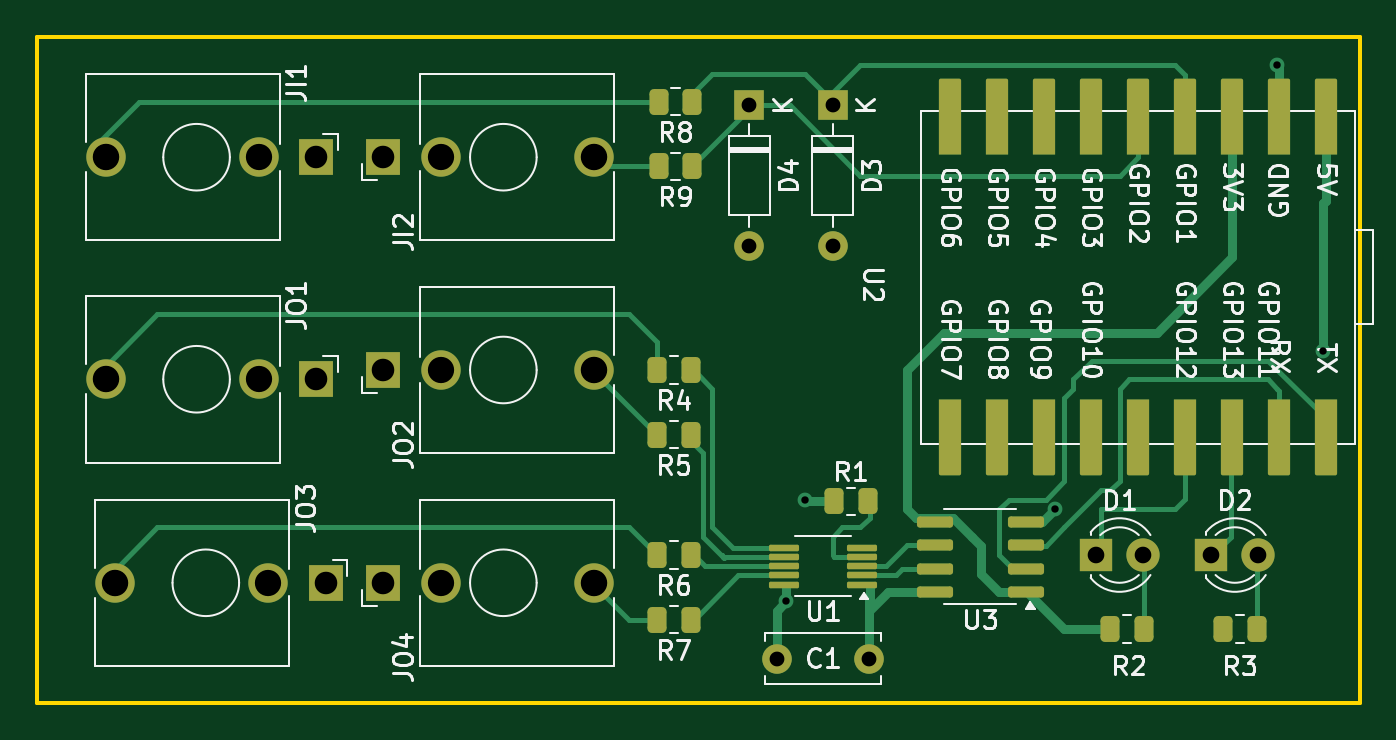
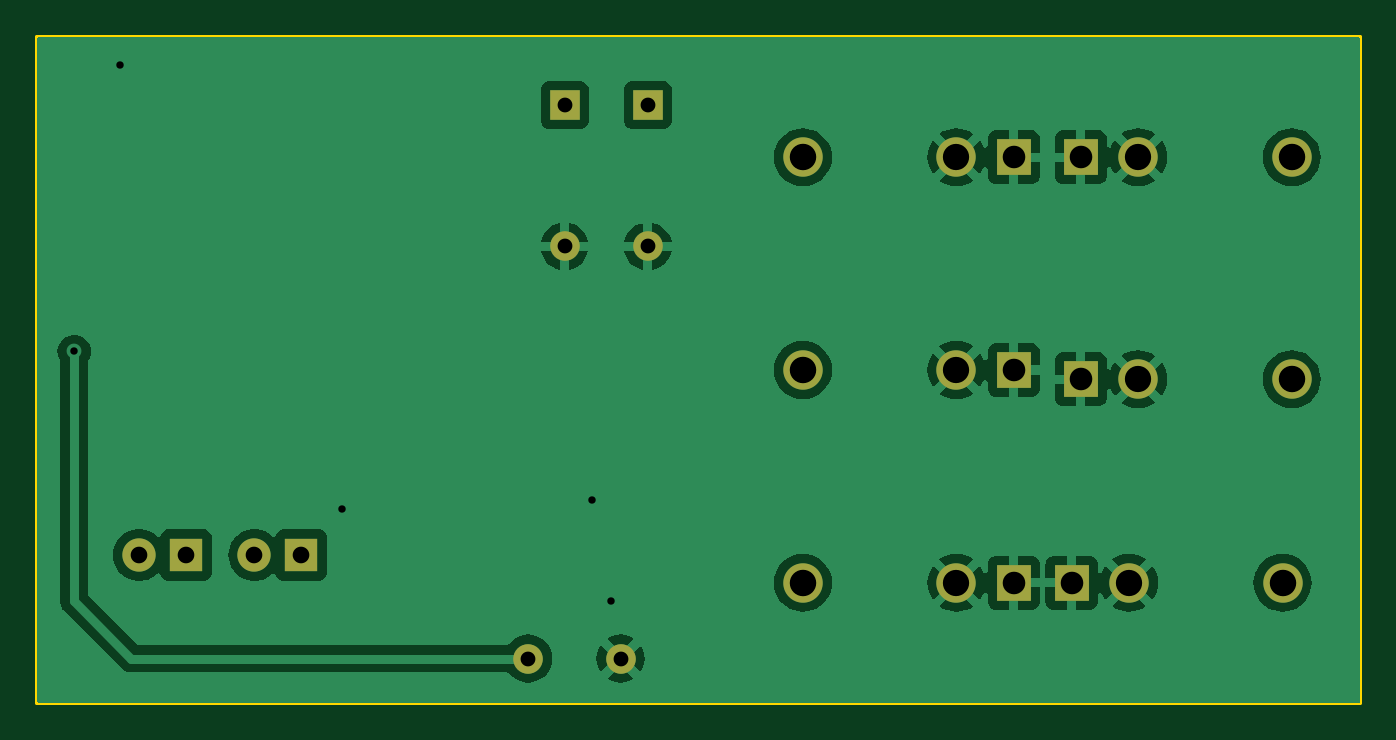
Circuit board: 11 layer files. Board 71.5 x 36.0 mm.
- bottom_copper: ESP32_MIDI2CV-B_Cu.gbl (50534 bytes)
- bottom_mask: ESP32_MIDI2CV-B_Mask.gbs (1471 bytes)
- paste: ESP32_MIDI2CV-B_Paste.gbp (492 bytes)
- bottom_silk: ESP32_MIDI2CV-B_Silkscreen.gbo (47811 bytes)
- outline: ESP32_MIDI2CV-Edge_Cuts.gm1 (653 bytes)
- top_copper: ESP32_MIDI2CV-F_Cu.gtl (11803 bytes)
- top_mask: ESP32_MIDI2CV-F_Mask.gts (4154 bytes)
- paste: ESP32_MIDI2CV-F_Paste.gtp (3170 bytes)
- top_silk: ESP32_MIDI2CV-F_Silkscreen.gto (79804 bytes)
- drill: ESP32_MIDI2CV-NPTH.drl (269 bytes)
- drill: ESP32_MIDI2CV-PTH.drl (1076 bytes)

=== bottom_copper: ESP32_MIDI2CV-B_Cu.gbl (50534 bytes, source omitted) ===
=== bottom_mask: ESP32_MIDI2CV-B_Mask.gbs ===
G04 #@! TF.GenerationSoftware,KiCad,Pcbnew,8.0.7*
G04 #@! TF.CreationDate,2025-06-18T23:27:42-07:00*
G04 #@! TF.ProjectId,ESP32_MIDI2CV,45535033-325f-44d4-9944-493243562e6b,rev?*
G04 #@! TF.SameCoordinates,Original*
G04 #@! TF.FileFunction,Soldermask,Bot*
G04 #@! TF.FilePolarity,Negative*
%FSLAX46Y46*%
G04 Gerber Fmt 4.6, Leading zero omitted, Abs format (unit mm)*
G04 Created by KiCad (PCBNEW 8.0.7) date 2025-06-18 23:27:42*
%MOMM*%
%LPD*%
G01*
G04 APERTURE LIST*
%ADD10R,1.830000X1.930000*%
%ADD11C,2.130000*%
%ADD12R,1.800000X1.800000*%
%ADD13C,1.800000*%
%ADD14R,1.600000X1.600000*%
%ADD15O,1.600000X1.600000*%
%ADD16C,1.600000*%
G04 APERTURE END LIST*
D10*
X150720000Y-48000000D03*
D11*
X162120000Y-48000000D03*
X153820000Y-48000000D03*
D12*
X189230000Y-58000000D03*
D13*
X191770000Y-58000000D03*
D10*
X147100000Y-48500000D03*
D11*
X135700000Y-48500000D03*
X144000000Y-48500000D03*
D14*
X175000000Y-33690000D03*
D15*
X175000000Y-41310000D03*
D10*
X147600000Y-59500000D03*
D11*
X136200000Y-59500000D03*
X144500000Y-59500000D03*
D12*
X195460000Y-58000000D03*
D13*
X198000000Y-58000000D03*
D10*
X147100000Y-36500000D03*
D11*
X135700000Y-36500000D03*
X144000000Y-36500000D03*
D10*
X150720000Y-59500000D03*
D11*
X162120000Y-59500000D03*
X153820000Y-59500000D03*
D10*
X150720000Y-36500000D03*
D11*
X162120000Y-36500000D03*
X153820000Y-36500000D03*
D14*
X170500000Y-33690000D03*
D15*
X170500000Y-41310000D03*
D16*
X171975000Y-63595000D03*
X176975000Y-63595000D03*
M02*

=== paste: ESP32_MIDI2CV-B_Paste.gbp ===
G04 #@! TF.GenerationSoftware,KiCad,Pcbnew,8.0.7*
G04 #@! TF.CreationDate,2025-06-18T23:27:42-07:00*
G04 #@! TF.ProjectId,ESP32_MIDI2CV,45535033-325f-44d4-9944-493243562e6b,rev?*
G04 #@! TF.SameCoordinates,Original*
G04 #@! TF.FileFunction,Paste,Bot*
G04 #@! TF.FilePolarity,Positive*
%FSLAX46Y46*%
G04 Gerber Fmt 4.6, Leading zero omitted, Abs format (unit mm)*
G04 Created by KiCad (PCBNEW 8.0.7) date 2025-06-18 23:27:42*
%MOMM*%
%LPD*%
G01*
G04 APERTURE LIST*
G04 APERTURE END LIST*
M02*

=== bottom_silk: ESP32_MIDI2CV-B_Silkscreen.gbo (47811 bytes, source omitted) ===
=== outline: ESP32_MIDI2CV-Edge_Cuts.gm1 ===
G04 #@! TF.GenerationSoftware,KiCad,Pcbnew,8.0.7*
G04 #@! TF.CreationDate,2025-06-18T23:27:42-07:00*
G04 #@! TF.ProjectId,ESP32_MIDI2CV,45535033-325f-44d4-9944-493243562e6b,rev?*
G04 #@! TF.SameCoordinates,Original*
G04 #@! TF.FileFunction,Profile,NP*
%FSLAX46Y46*%
G04 Gerber Fmt 4.6, Leading zero omitted, Abs format (unit mm)*
G04 Created by KiCad (PCBNEW 8.0.7) date 2025-06-18 23:27:42*
%MOMM*%
%LPD*%
G01*
G04 APERTURE LIST*
G04 #@! TA.AperFunction,Profile*
%ADD10C,0.200000*%
G04 #@! TD*
G04 APERTURE END LIST*
D10*
X132000000Y-30000000D02*
X203500000Y-30000000D01*
X203500000Y-66000000D01*
X132000000Y-66000000D01*
X132000000Y-30000000D01*
M02*

=== top_copper: ESP32_MIDI2CV-F_Cu.gtl (11803 bytes, source omitted) ===
=== top_mask: ESP32_MIDI2CV-F_Mask.gts ===
G04 #@! TF.GenerationSoftware,KiCad,Pcbnew,8.0.7*
G04 #@! TF.CreationDate,2025-06-18T23:27:42-07:00*
G04 #@! TF.ProjectId,ESP32_MIDI2CV,45535033-325f-44d4-9944-493243562e6b,rev?*
G04 #@! TF.SameCoordinates,Original*
G04 #@! TF.FileFunction,Soldermask,Top*
G04 #@! TF.FilePolarity,Negative*
%FSLAX46Y46*%
G04 Gerber Fmt 4.6, Leading zero omitted, Abs format (unit mm)*
G04 Created by KiCad (PCBNEW 8.0.7) date 2025-06-18 23:27:42*
%MOMM*%
%LPD*%
G01*
G04 APERTURE LIST*
G04 Aperture macros list*
%AMRoundRect*
0 Rectangle with rounded corners*
0 $1 Rounding radius*
0 $2 $3 $4 $5 $6 $7 $8 $9 X,Y pos of 4 corners*
0 Add a 4 corners polygon primitive as box body*
4,1,4,$2,$3,$4,$5,$6,$7,$8,$9,$2,$3,0*
0 Add four circle primitives for the rounded corners*
1,1,$1+$1,$2,$3*
1,1,$1+$1,$4,$5*
1,1,$1+$1,$6,$7*
1,1,$1+$1,$8,$9*
0 Add four rect primitives between the rounded corners*
20,1,$1+$1,$2,$3,$4,$5,0*
20,1,$1+$1,$4,$5,$6,$7,0*
20,1,$1+$1,$6,$7,$8,$9,0*
20,1,$1+$1,$8,$9,$2,$3,0*%
%AMFreePoly0*
4,1,11,0.600000,-3.000000,0.580902,-3.058779,0.530902,-3.095106,0.500000,-3.100000,-0.500000,-3.100000,-0.558779,-3.080902,-0.595106,-3.030902,-0.600000,-3.000000,-0.600000,1.000000,0.600000,1.000000,0.600000,-3.000000,0.600000,-3.000000,$1*%
G04 Aperture macros list end*
%ADD10RoundRect,0.250000X0.262500X0.450000X-0.262500X0.450000X-0.262500X-0.450000X0.262500X-0.450000X0*%
%ADD11R,1.830000X1.930000*%
%ADD12C,2.130000*%
%ADD13R,1.800000X1.800000*%
%ADD14C,1.800000*%
%ADD15RoundRect,0.150000X0.825000X0.150000X-0.825000X0.150000X-0.825000X-0.150000X0.825000X-0.150000X0*%
%ADD16RoundRect,0.087500X0.725000X0.087500X-0.725000X0.087500X-0.725000X-0.087500X0.725000X-0.087500X0*%
%ADD17RoundRect,0.250000X-0.262500X-0.450000X0.262500X-0.450000X0.262500X0.450000X-0.262500X0.450000X0*%
%ADD18FreePoly0,180.000000*%
%ADD19FreePoly0,0.000000*%
%ADD20R,1.600000X1.600000*%
%ADD21O,1.600000X1.600000*%
%ADD22C,1.600000*%
G04 APERTURE END LIST*
D10*
X167325000Y-48000000D03*
X165500000Y-48000000D03*
D11*
X150720000Y-48000000D03*
D12*
X162120000Y-48000000D03*
X153820000Y-48000000D03*
D13*
X189230000Y-58000000D03*
D14*
X191770000Y-58000000D03*
D11*
X147100000Y-48500000D03*
D12*
X135700000Y-48500000D03*
X144000000Y-48500000D03*
D15*
X185450000Y-60000000D03*
X185450000Y-58730000D03*
X185450000Y-57460000D03*
X185450000Y-56190000D03*
X180500000Y-56190000D03*
X180500000Y-57460000D03*
X180500000Y-58730000D03*
X180500000Y-60000000D03*
D16*
X176587500Y-59595000D03*
X176587500Y-59095000D03*
X176587500Y-58595000D03*
X176587500Y-58095000D03*
X176587500Y-57595000D03*
X172362500Y-57595000D03*
X172362500Y-58095000D03*
X172362500Y-58595000D03*
X172362500Y-59095000D03*
X172362500Y-59595000D03*
D17*
X196087500Y-62000000D03*
X197912500Y-62000000D03*
D10*
X176887500Y-55095000D03*
X175062500Y-55095000D03*
D18*
X201660000Y-35380000D03*
X199120000Y-35380000D03*
X196580000Y-35380000D03*
X194040000Y-35380000D03*
X191500000Y-35380000D03*
X188960000Y-35380000D03*
X186420000Y-35380000D03*
X183880000Y-35380000D03*
X181340000Y-35380000D03*
D19*
X181340000Y-50620000D03*
X183880000Y-50620000D03*
X186420000Y-50620000D03*
X188960000Y-50620000D03*
X191500000Y-50620000D03*
X194040000Y-50620000D03*
X196580000Y-50620000D03*
X199120000Y-50620000D03*
X201660000Y-50620000D03*
D20*
X175000000Y-33690000D03*
D21*
X175000000Y-41310000D03*
D11*
X147600000Y-59500000D03*
D12*
X136200000Y-59500000D03*
X144500000Y-59500000D03*
D10*
X167325000Y-58000000D03*
X165500000Y-58000000D03*
D13*
X195460000Y-58000000D03*
D14*
X198000000Y-58000000D03*
D17*
X190000000Y-62000000D03*
X191825000Y-62000000D03*
D10*
X167412500Y-33500000D03*
X165587500Y-33500000D03*
X167325000Y-61500000D03*
X165500000Y-61500000D03*
X167325000Y-51500000D03*
X165500000Y-51500000D03*
D11*
X147100000Y-36500000D03*
D12*
X135700000Y-36500000D03*
X144000000Y-36500000D03*
D11*
X150720000Y-59500000D03*
D12*
X162120000Y-59500000D03*
X153820000Y-59500000D03*
D11*
X150720000Y-36500000D03*
D12*
X162120000Y-36500000D03*
X153820000Y-36500000D03*
D20*
X170500000Y-33690000D03*
D21*
X170500000Y-41310000D03*
D22*
X171975000Y-63595000D03*
X176975000Y-63595000D03*
D10*
X167412500Y-37000000D03*
X165587500Y-37000000D03*
M02*

=== paste: ESP32_MIDI2CV-F_Paste.gtp (3170 bytes, source withheld) ===
=== top_silk: ESP32_MIDI2CV-F_Silkscreen.gto (79804 bytes, source omitted) ===
=== drill: ESP32_MIDI2CV-NPTH.drl ===
M48
; DRILL file {KiCad 8.0.7} date 2025-06-18T23:27:45-0700
; FORMAT={-:-/ absolute / metric / decimal}
; #@! TF.CreationDate,2025-06-18T23:27:45-07:00
; #@! TF.GenerationSoftware,Kicad,Pcbnew,8.0.7
; #@! TF.FileFunction,NonPlated,1,2,NPTH
FMAT,2
METRIC
%
G90
G05
M30

=== drill: ESP32_MIDI2CV-PTH.drl ===
M48
; DRILL file {KiCad 8.0.7} date 2025-06-18T23:27:45-0700
; FORMAT={-:-/ absolute / metric / decimal}
; #@! TF.CreationDate,2025-06-18T23:27:45-07:00
; #@! TF.GenerationSoftware,Kicad,Pcbnew,8.0.7
; #@! TF.FileFunction,Plated,1,2,PTH
FMAT,2
METRIC
; #@! TA.AperFunction,Plated,PTH,ViaDrill
T1C0.400
; #@! TA.AperFunction,Plated,PTH,ComponentDrill
T2C0.800
; #@! TA.AperFunction,Plated,PTH,ComponentDrill
T3C0.900
; #@! TA.AperFunction,Plated,PTH,ComponentDrill
T4C1.220
; #@! TA.AperFunction,Plated,PTH,ComponentDrill
T5C1.420
; #@! TA.AperFunction,Plated,PTH,ComponentDrill
T6C1.430
%
G90
G05
T1
X172.5Y-60.5
X173.5Y-55.0
X187.013Y-55.513
X199.0Y-31.5
X201.5Y-47.0
T2
X170.5Y-33.69
X170.5Y-41.31
X171.975Y-63.595
X175.0Y-33.69
X175.0Y-41.31
X176.975Y-63.595
T3
X189.23Y-58.0
X191.77Y-58.0
X195.46Y-58.0
X198.0Y-58.0
T4
X147.1Y-36.5
X147.1Y-48.5
X147.6Y-59.5
X150.72Y-36.5
X150.72Y-48.0
X150.72Y-59.5
T5
X144.0Y-36.5
X144.0Y-48.5
X144.5Y-59.5
X153.82Y-36.5
X153.82Y-48.0
X153.82Y-59.5
T6
X135.7Y-36.5
X135.7Y-48.5
X136.2Y-59.5
X162.12Y-36.5
X162.12Y-48.0
X162.12Y-59.5
M30

